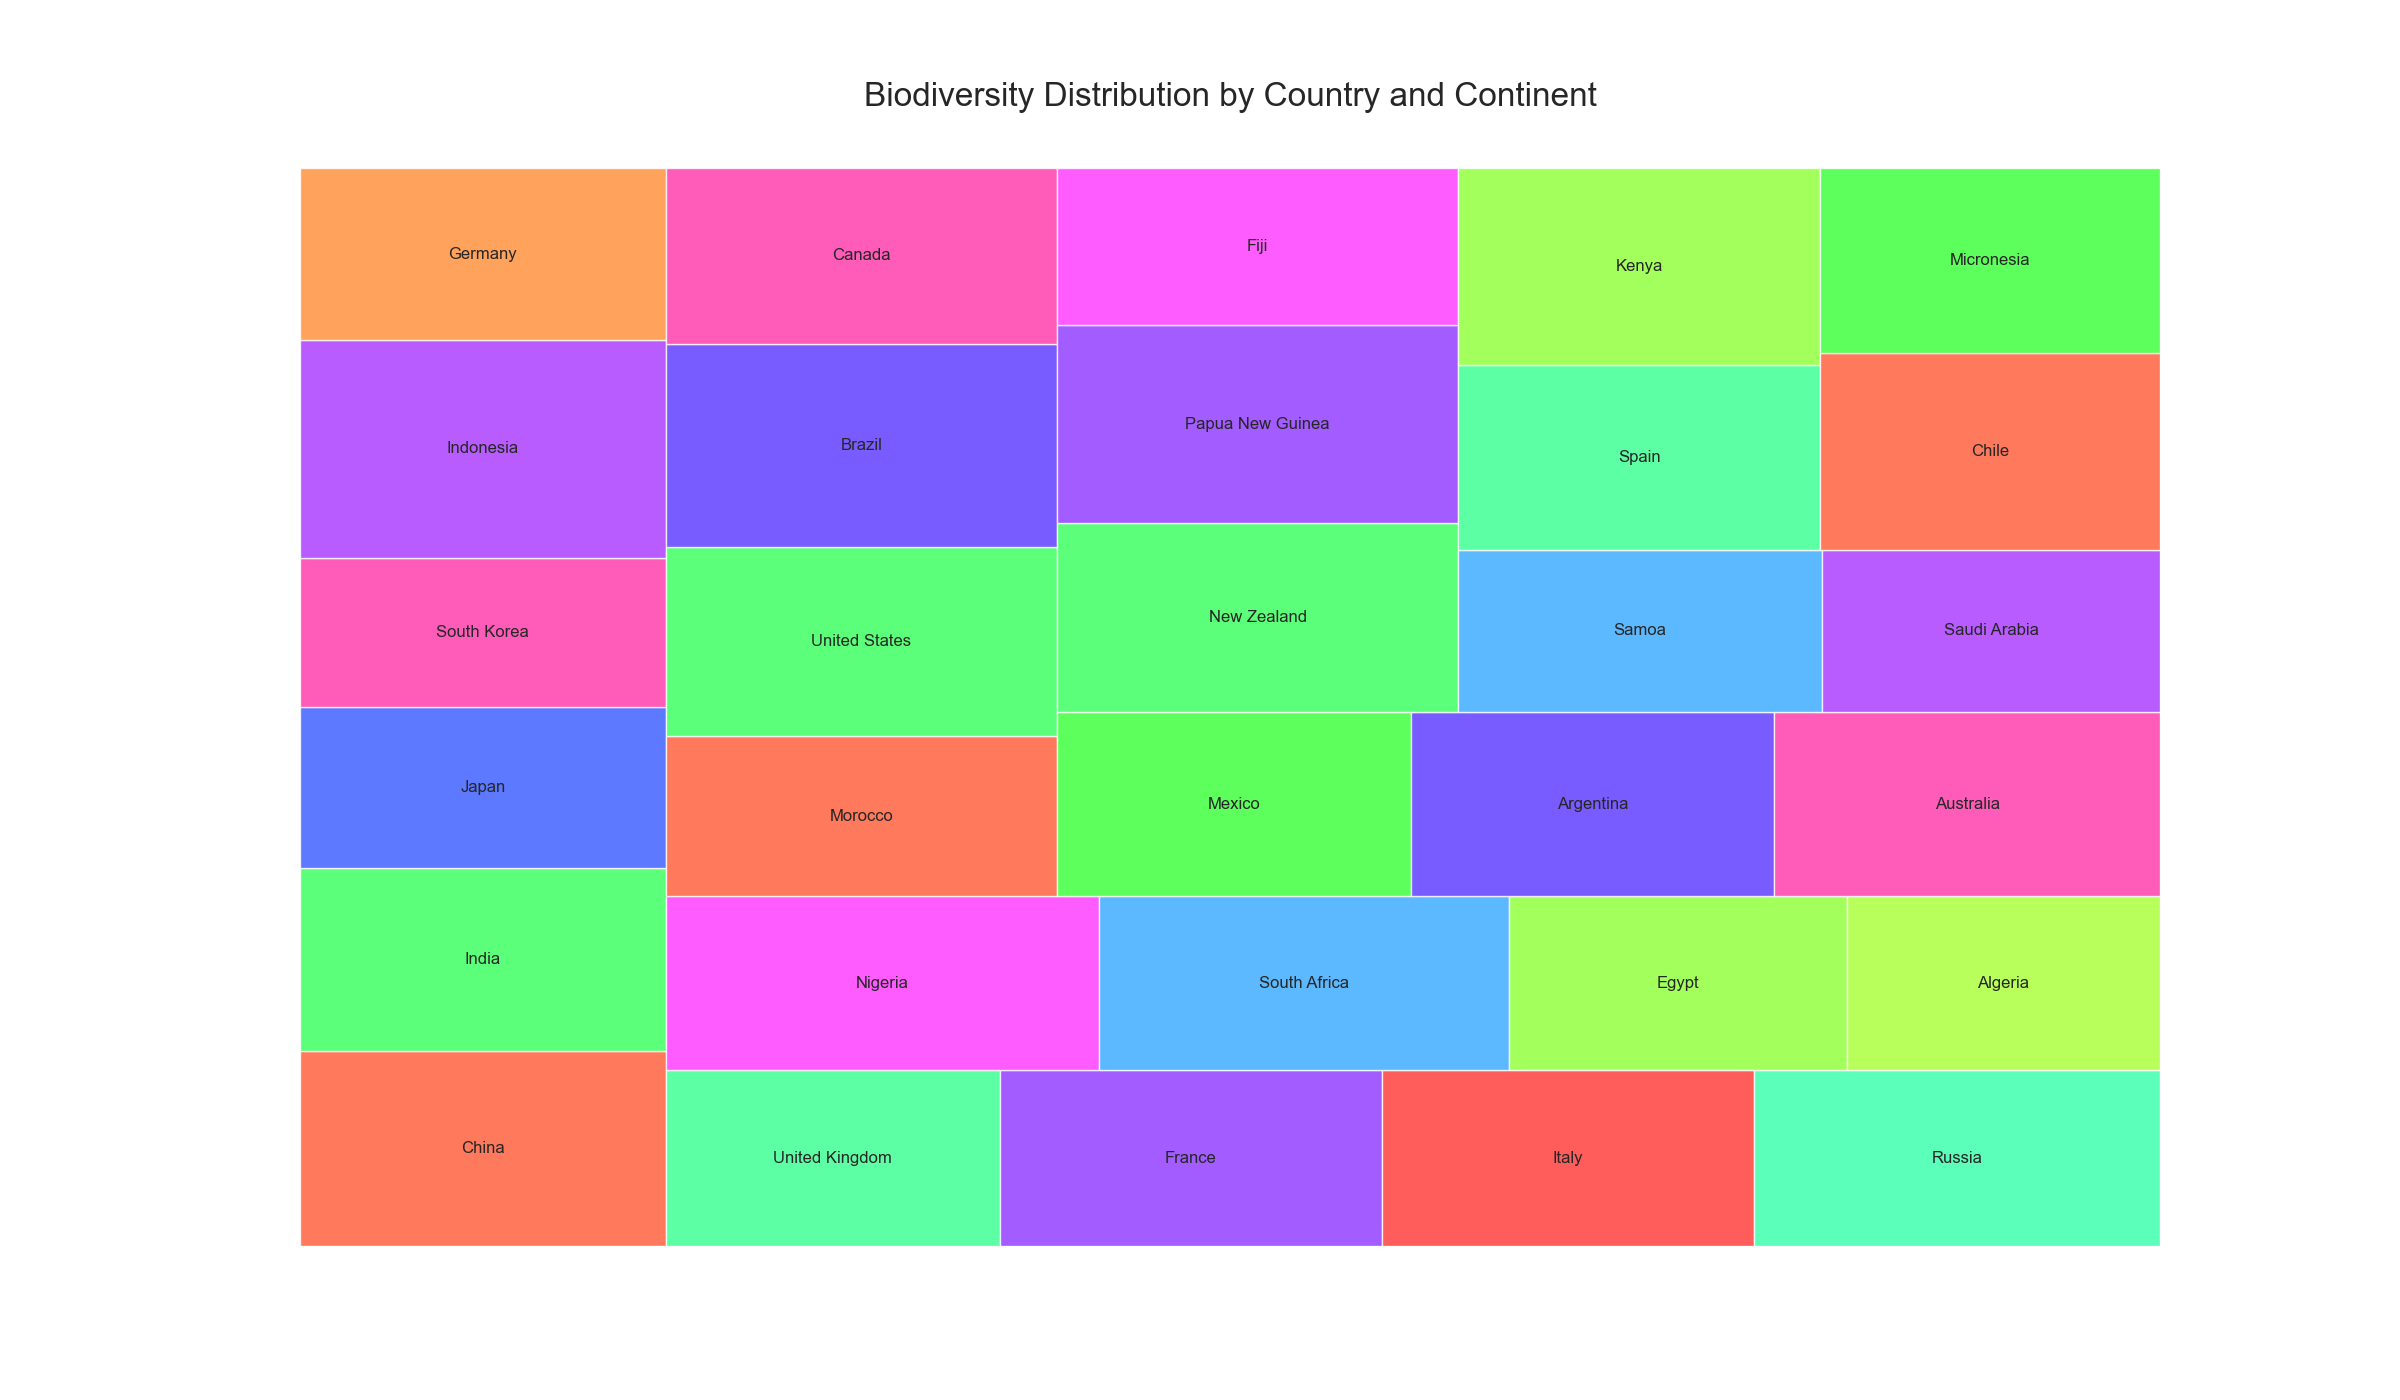

The table this chart was drawn from, first rows:
Continent, Country, Biodiversity Index
Asia, China, 85
Asia, India, 80
Asia, Japan, 70
Asia, South Korea, 65
Asia, Indonesia, 95
Europe, Germany, 75
Europe, United Kingdom, 70
Europe, France, 80
Europe, Italy, 78
Europe, Russia, 85
Africa, Nigeria, 90
Africa, South Africa, 85
Africa, Egypt, 70
Africa, Algeria, 65
Africa, Morocco, 75
Americas, United States, 88
Americas, Brazil, 95
Americas, Canada, 82
Americas, Mexico, 78
Americas, Argentina, 80
Oceania, Australia, 85
Oceania, New Zealand, 90
Oceania, Papua New Guinea, 95
Oceania, Fiji, 75
Oceania, Samoa, 70
Asia, Saudi Arabia, 65
Europe, Spain, 80
Africa, Kenya, 85
Americas, Chile, 80
Oceania, Micronesia, 75
